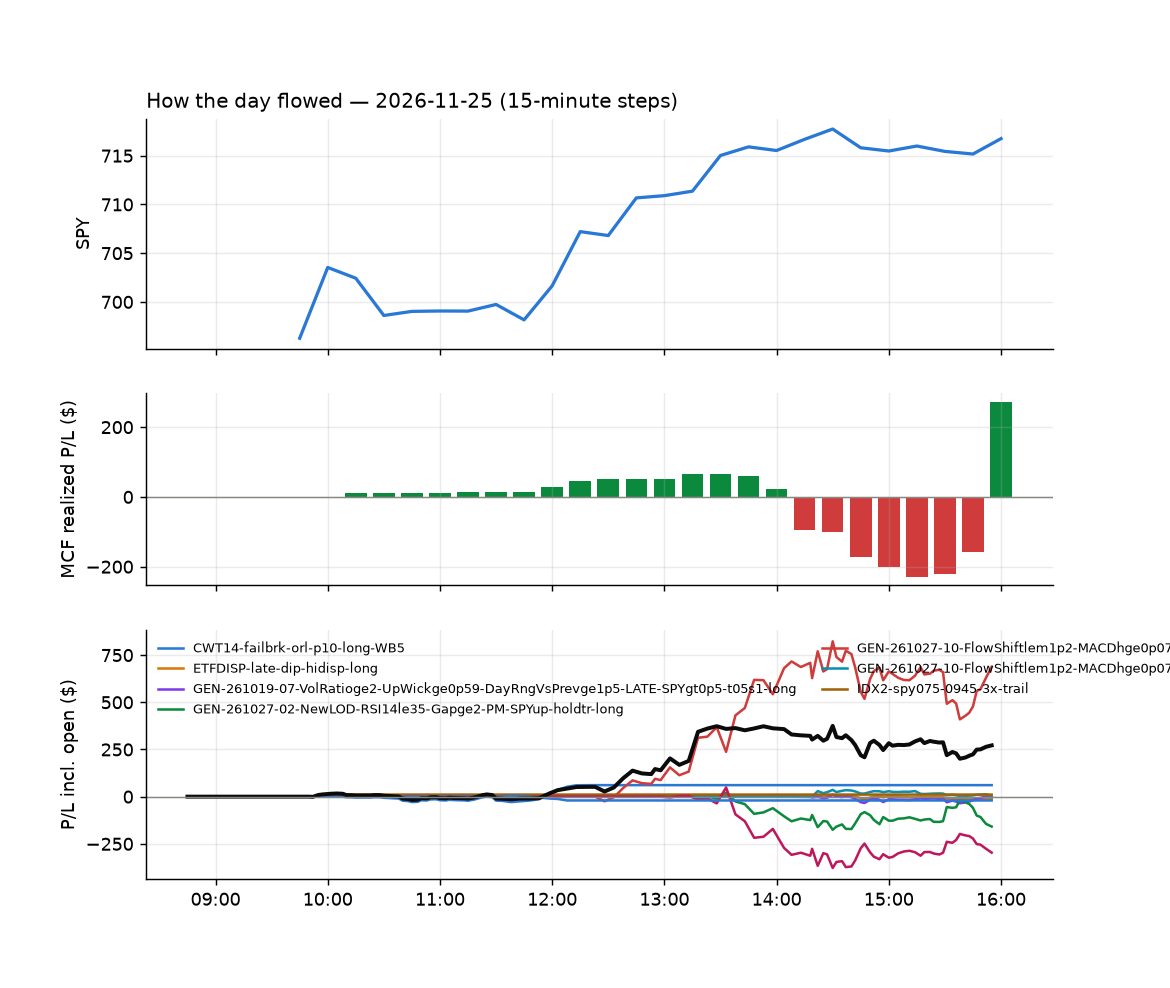

Values plotted in this chart, from the file beside it:
id, run_id, symbol, strategy, side, date, signal_time, entry_time, entry, stop, target, exit_time, exit, exit_reason, r_multiple, mae_r, mfe_r, success, shares, pnl, broker_order_id, slip_bps, pnl_adj, r_raw
2501, 1, SPXL, IDX2-spy075-0945-3x-trail, 1, 2026-11-25, 2026-11-25 09:51:45.598146-05:00, 2026-11-25 09:51:48.704027-05:00, 206, 202.8, , 2026-11-25 10:10:31.439654-05:00, 209.7, stop, 1.094, -0.3173, 1.984, , 3, 10.95, dd090b17-8dcb-457c-8b1f-3c3b26885b4f, 25.14, 10.62, 1.128
2531, 1, LULU, CWT14-failbrk-orl-p10-long-WB5, 1, 2026-11-25, 2026-11-25 10:06:24.737485-05:00, 2026-11-25 10:06:27.308295-05:00, 105, 102.7, 105.5, 2026-11-25 12:08:27.386987-05:00, 105.6, target, 0.2493, -0.7454, 0.286, , 4, 2.63, bb455e86-669e-43b0-b3cc-110c66f6b39f, 12.64, 2.251, 0.2913
2532, 1, SDOW, CWT14-failbrk-orl-p10-long-WB5, 1, 2026-11-25, 2026-11-25 10:21:44.507196-05:00, 2026-11-25 10:21:44.744577-05:00, 28.45, 27.78, 28.71, 2026-11-25 12:04:57.732212-05:00, 27.77, stop, -1.053, -1.017, 0.1496, , 17, -11.56, e4b593fe-5233-488b-add9-9eb8f3311290, -10.53, -11.96, -1.017
2505, 1, BMO, CWT14-failbrk-orl-p10-long-WB5, 1, 2026-11-25, 2026-11-25 10:30:44.291426-05:00, 2026-11-25 10:30:46.607266-05:00, 157.4, 155.5, 157.8, 2026-11-25 10:35:02.168657-05:00, 157.8, target, 0.1886, -0.06404, 0.2457, , 3, 1.14, c421ba9c-6e18-416d-9336-d6f70410645c, 12.09, 1.082, 0.1987
2506, 1, PLD, CWT14-failbrk-orl-p10-long-WB5, 1, 2026-11-25, 2026-11-25 10:31:51.989754-05:00, 2026-11-25 10:31:52.645227-05:00, 126.6, 124.9, 126.5, 2026-11-25 10:35:55.183314-05:00, 126.5, target, -0.04616, -0.215, -0.005971, , 3, -0.14, 70b998a8-43f7-45b0-9c0a-e069f0e04596, 36.87, -0.2319, -0.02787
2533, 1, ALNY, CWT14-failbrk-orl-p10-long-WB5, 1, 2026-11-25, 2026-11-25 10:35:31.640768-05:00, 2026-11-25 10:35:32.552728-05:00, 159.2, 155.3, 160.5, 2026-11-25 12:04:56.271676-05:00, 160.6, target, 0.3283, -0.5721, 0.3685, , 3, 4.2, 84779ac9-fc16-451f-89a1-f24e3261c76c, 0.0, 3.822, 0.3608
2546, 1, ANET, CWT14-failbrk-orl-p10-long-WB5, 1, 2026-11-25, 2026-11-25 10:35:33.085435-05:00, 2026-11-25 10:35:35.260433-05:00, 156.6, 149.7, 158.8, 2026-11-25 12:15:14.326061-05:00, 158.8, target, 0.302, -0.2661, 0.3377, , 3, 6.57, fb44c2ef-86ae-4fdd-9fb1-d9e7ef1097c2, 9.585, 6.331, 0.3134
2515, 1, HSBC, CWT14-failbrk-orl-p10-long-WB5, 1, 2026-11-25, 2026-11-25 10:36:13.764958-05:00, 2026-11-25 10:36:15.158823-05:00, 79.96, 78.81, 80.14, 2026-11-25 11:56:03.444007-05:00, 80.14, target, 0.148, -0.4004, 0.1915, , 6, 1.08, be97d960-2c01-4c10-83f6-f4450bdcd74e, 18.79, 1.02, 0.1567
2508, 1, NDAQ, CWT14-failbrk-orl-p10-long-WB5, 1, 2026-11-25, 2026-11-25 10:36:33.664126-05:00, 2026-11-25 10:36:35.695208-05:00, 105.3, 104, 105.6, 2026-11-25 11:11:19.424922-05:00, 105.6, target, 0.1726, -0.3699, 0.2529, , 4, 0.97, 1e8e95d6-7748-438d-a4ec-622c27a7ad57, 14.26, 0.9144, 0.183
2522, 1, SIVR, CWT14-failbrk-orl-p10-long-WB5, 1, 2026-11-25, 2026-11-25 10:36:53.607887-05:00, 2026-11-25 10:36:53.943066-05:00, 36.88, 35.98, 37.07, 2026-11-25 12:00:09.420998-05:00, 37.07, target, 0.2062, -0.4731, 0.256, , 13, 2.47, 2902cac8-190b-4532-bfd7-b7371a769dae, 21.74, 2.408, 0.2115
2523, 1, SLV, CWT14-failbrk-orl-p10-long-WB5, 1, 2026-11-25, 2026-11-25 10:36:54.121909-05:00, 2026-11-25 10:36:57.367641-05:00, 35.05, 34.2, 35.24, 2026-11-25 12:00:19.800210-05:00, 35.24, target, 0.2187, -0.4807, 0.2592, , 14, 2.67, 59741779-6608-4fd8-83bb-a844f2811324, 19.92, 2.607, 0.224
2516, 1, TIGO, CWT14-failbrk-orl-p10-long-WB5, 1, 2026-11-25, 2026-11-25 10:42:06.159663-05:00, 2026-11-25 10:42:07.860565-05:00, 78.39, 76.49, 78.89, 2026-11-25 11:58:04.247400-05:00, 78.92, target, 0.258, -0.2685, 0.4053, , 6, 3.18, 47db9a1c-7252-4c2d-bf3e-b87210505d7f, 12.77, 2.941, 0.279
2517, 1, APO, CWT14-failbrk-orl-p10-long-WB5, 1, 2026-11-25, 2026-11-25 10:50:32.918026-05:00, 2026-11-25 10:50:36.057178-05:00, 115.3, 113, 115.9, 2026-11-25 11:57:39.830163-05:00, 115.9, target, 0.233, -0.397, 0.2757, , 4, 2.28, 8a23113a-e87b-420e-ba65-76237f486046, 13.89, 2.112, 0.2514
2510, 1, SPCX, CWT14-failbrk-orl-p10-long-WB5, 1, 2026-11-25, 2026-11-25 11:07:03.044701-05:00, 2026-11-25 11:07:04.971361-05:00, 116.3, 112.4, 117.9, 2026-11-25 11:50:26.190117-05:00, 117.9, target, 0.398, -0.07215, 0.4872, , 4, 6.43, 15b3fb14-9fd9-4bf3-898d-d4712d670706, -17.23, 6.234, 0.4106
2534, 1, FSLR, CWT14-failbrk-orl-p10-long-WB5, 1, 2026-11-25, 2026-11-25 11:21:04.687486-05:00, 2026-11-25 11:21:07.553908-05:00, 141.8, 136.6, 143.4, 2026-11-25 12:07:39.659918-05:00, 143.4, target, 0.2905, -0.1191, 0.3256, , 3, 4.59, b18af34f-4429-447f-9580-48f8a087d690, 10.59, 4.538, 0.2939
2535, 1, AKAM, CWT14-failbrk-orl-p10-long-WB5, 1, 2026-11-25, 2026-11-25 11:25:33.763971-05:00, 2026-11-25 11:25:37.225201-05:00, 86.22, 83.57, 86.81, 2026-11-25 12:04:47.576909-05:00, 86.8, target, 0.2152, -0.3402, 0.2476, , 5, 2.9, f91310c5-5a4d-4856-bda3-10956376ce24, 25.58, 2.846, 0.2192
2543, 1, S, CWT14-failbrk-orl-p10-long-WB5, 1, 2026-11-25, 2026-11-25 11:26:54.668186-05:00, 2026-11-25 11:26:58.230464-05:00, 22.78, 22.04, 23, 2026-11-25 12:09:04.074559-05:00, 23.04, target, 0.2941, -0.3435, 0.4189, , 22, 5.71, 3a6145ea-bbf2-4c25-acfa-f35db5b109e1, 8.588, 4.794, 0.3502
2536, 1, TER, CWT14-failbrk-orl-p10-long-WB5, 1, 2026-11-25, 2026-11-25 11:27:06.051200-05:00, 2026-11-25 11:27:07.082240-05:00, 194.5, 182.9, 197.5, 2026-11-25 12:06:14.139578-05:00, 197.7, target, 0.2532, -0.173, 0.3327, , 3, 9.6, f1f71a13-b072-4f7a-ab78-c29e06005755, 35.08, 8.825, 0.2755
2537, 1, GLXY, RW1-gapdn-bounce-flowsell-short-FD-WB3, -1, 2026-11-25, 2026-11-25 11:36:30.904966-05:00, 2026-11-25 11:36:32.002449-05:00, 10.65, 11.07, 10.27, 2026-11-25 12:08:42.803632-05:00, 11.08, stop, -1.07, -0.9006, 0.2251, , 47, -20.21, 335fd76e-c060-47dc-8871-749382667d9e, 18.74, -21.22, -1.019
2518, 1, LTH, CWT14-failbrk-orl-p10-long-WB5, 1, 2026-11-25, 2026-11-25 11:43:03.810560-05:00, 2026-11-25 11:43:05.564334-05:00, 47.11, 46.25, 47.24, 2026-11-25 11:54:16.060416-05:00, 47.24, target, 0.1437, -0.03476, 0.1796, , 10, 1.3, afc3cd3a-6b79-4354-ac07-9703bb3160dd, 24.47, 1.24, 0.1506
2538, 1, MP, CWT14-failbrk-orl-p10-long-WB5, 1, 2026-11-25, 2026-11-25 11:57:07.145176-05:00, 2026-11-25 11:57:10.576972-05:00, 33.76, 32.31, 33.94, 2026-11-25 12:06:49.647379-05:00, 33.94, target, 0.1211, -0.1654, 0.1758, , 14, 2.52, ea17b069-a172-47cc-bfd2-57e3dac9f12d, 67.09, 2.459, 0.1241
2539, 1, ORKA, CWT14-failbrk-orl-p10-long-WB5, 1, 2026-11-25, 2026-11-25 11:57:18.107273-05:00, 2026-11-25 11:57:20.380824-05:00, 101.7, 98.16, 102, 2026-11-25 12:04:35.980829-05:00, 102.1, target, 0.07667, -0.1564, 0.1731, , 4, 1.28, b93473b6-4f7a-4334-9eab-01feffff1765, 67.29, 1.098, 0.08935
2544, 1, TSM, CWT14-failbrk-orl-p10-long-WB5, 1, 2026-11-25, 2026-11-25 11:57:56.560569-05:00, 2026-11-25 11:57:57.441473-05:00, 324.5, 312.1, 327.9, 2026-11-25 12:08:59.223268-05:00, 328.2, target, 0.2668, -0.04267, 0.3293, , 3, 11.16, ae38f207-51cb-4be5-8291-77c418998400, 18.21, 9.943, 0.2995
3088, 1, FMX, GEN-261027-10-FlowShiftlem1p2-MACDhge0p0…, 1, 2026-11-25, 2026-11-25 12:16:09.024298-05:00, 2026-11-25 12:16:11.884593-05:00, 126.4, 125.5, , 2026-11-25 15:56:17.092962-05:00, 128, flatten, 1.765, -0.256, 1.829, , 3, 4.67, 22969d20-c609-4980-994a-ec43eb658407, 10.03, 4.585, 1.798
3089, 1, BUG, GEN-261027-10-FlowShiftlem1p2-MACDhge0p0…, 1, 2026-11-25, 2026-11-25 12:25:52.091972-05:00, 2026-11-25 12:25:55.250005-05:00, 46.13, 45.45, , 2026-11-25 15:56:07.885284-05:00, 47.72, flatten, 2.322, -0.1316, 2.396, , 10, 15.87, 4e85cdec-f692-4b27-97a9-0342c7f52abb, 23.69, 15.71, 2.346
2655, 1, CHTR, GEN-261027-10-FlowShiftlem1p2-MACDhge0p0…, 1, 2026-11-25, 2026-11-25 12:25:56.441641-05:00, 2026-11-25 12:25:58.221728-05:00, 145.5, 142.8, , 2026-11-25 14:42:57.303128-05:00, 145, stop, -0.2004, -0.3414, 0.7012, , 3, -1.41, a096574a-8d4f-407a-be4a-fdf7cd832a7a, 47.65, -1.638, -0.1725
2721, 1, DHI, GEN-261027-10-FlowShiftlem1p2-MACDhge0p0…, 1, 2026-11-25, 2026-11-25 12:26:04.091927-05:00, 2026-11-25 12:26:07.070138-05:00, 156.3, 154.7, , 2026-11-25 15:26:13.642821-05:00, 156.8, stop, 0.2422, -0.2494, 1.375, , 3, 1.44, b30ec870-0a75-48ec-a785-8e68beff6391, 25.65, 1.194, 0.292
3090, 1, FISV, GEN-261027-10-FlowShiftlem1p2-MACDhge0p0…, 1, 2026-11-25, 2026-11-25 12:26:15.952926-05:00, 2026-11-25 12:26:18.899488-05:00, 59.69, 59.1, , 2026-11-25 15:56:08.391022-05:00, 59.99, flatten, 0.4777, -0.2536, 0.7947, , 8, 2.4, e8ca2656-6216-42fc-bd78-7209541bfbdf, 8.384, 2.26, 0.5072
3091, 1, FNF, GEN-261027-10-FlowShiftlem1p2-MACDhge0p0…, 1, 2026-11-25, 2026-11-25 12:26:17.455281-05:00, 2026-11-25 12:26:20.502557-05:00, 45.05, 44.7, , 2026-11-25 15:56:10.502407-05:00, 45.15, flatten, 0.2329, -0.4076, 0.8776, , 11, 1.07, 9aee4615-1820-4b32-b729-50c46b1680a5, -1.614, 0.897, 0.2778
2752, 1, FOUR, GEN-261027-10-FlowShiftlem1p2-MACDhge0p0…, 1, 2026-11-25, 2026-11-25 12:26:17.785781-05:00, 2026-11-25 12:26:21.730525-05:00, 42.75, 41.73, , 2026-11-25 15:30:53.291186-05:00, 43.45, stop, 0.6587, -0.1953, 1.738, , 11, 7.7, 47611aae-5299-46d4-9a30-55d265a22afb, 58.82, 7.42, 0.6836
2753, 1, GMED, GEN-261027-10-FlowShiftlem1p2-MACDhge0p0…, 1, 2026-11-25, 2026-11-25 12:26:22.149049-05:00, 2026-11-25 12:26:23.105340-05:00, 72.19, 71.13, , 2026-11-25 15:30:53.778514-05:00, 72.2, stop, -0.02931, -0.1878, 1.014, , 6, 0.04, 3e95dba9-1a50-48d4-8fe9-f544d4cc1d42, 19.43, -0.1873, 0.006261
2608, 1, IT, GEN-261027-10-FlowShiftlem1p2-MACDhge0p0…, 1, 2026-11-25, 2026-11-25 12:26:32.024318-05:00, 2026-11-25 12:26:33.427698-05:00, 187, 184.5, , 2026-11-25 14:11:00.420597-05:00, 186.7, stop, -0.1611, -0.2826, 0.6996, , 3, -0.93, 7811c3d2-b9a4-444e-8709-3826c88cc727, 35.42, -1.223, -0.1225
3092, 1, ITB, GEN-261027-10-FlowShiftlem1p2-MACDhge0p0…, 1, 2026-11-25, 2026-11-25 12:26:32.220760-05:00, 2026-11-25 12:26:34.261772-05:00, 97.78, 96.92, , 2026-11-25 15:56:26.629085-05:00, 98.5, flatten, 0.8043, -0.2508, 1.5, , 5, 3.59, 15f10728-30fc-4d49-b8e5-aaccb1dddb67, 13.52, 3.479, 0.8298
2722, 1, KMX, GEN-261027-10-FlowShiftlem1p2-MACDhge0p0…, 1, 2026-11-25, 2026-11-25 12:26:37.438240-05:00, 2026-11-25 12:26:38.216762-05:00, 51.69, 51.07, , 2026-11-25 15:25:01.461940-05:00, 51.73, stop, 0.02077, -0.3577, 1.154, , 9, 0.36, 41c25952-18d4-48a7-9146-3287359f3e9f, 10.65, 0.115, 0.06503
2553, 1, LOAR, GEN-261027-10-FlowShiftlem1p2-MACDhge0p0…, 1, 2026-11-25, 2026-11-25 12:26:40.672217-05:00, 2026-11-25 12:26:42.295935-05:00, 65.66, 64.68, , 2026-11-25 13:15:36.048685-05:00, 65.68, stop, -0.01473, -0.5696, 1.058, , 7, 0.14, 5f95c20e-7372-49fa-818c-9b5ff4db88d6, 10.67, -0.1014, 0.02034
3093, 1, LPX, GEN-261027-10-FlowShiftlem1p2-MACDhge0p0…, 1, 2026-11-25, 2026-11-25 12:26:41.169572-05:00, 2026-11-25 12:26:42.933347-05:00, 78.7, 77.79, , 2026-11-25 15:56:33.253047-05:00, 79.89, flatten, 1.292, -0.3532, 1.507, , 6, 7.14, dfff7a8e-5335-4179-a5fe-4d53ddbec5ea, 28.67, 7.021, 1.313
3094, 1, NET, GEN-261027-10-FlowShiftlem1p2-MACDhge0p0…, 1, 2026-11-25, 2026-11-25 12:26:49.026732-05:00, 2026-11-25 12:26:51.315358-05:00, 273.6, 266.8, , 2026-11-25 15:56:43.939868-05:00, 283.4, flatten, 1.426, -0.223, 1.6, , 3, 29.25, 7c6f46ff-aa57-4855-b397-03bb5a472c16, 25.46, 29.06, 1.435
2760, 1, ONON, GEN-261027-10-FlowShiftlem1p2-MACDhge0p0…, 1, 2026-11-25, 2026-11-25 12:26:54.007388-05:00, 2026-11-25 12:26:54.479944-05:00, 31.41, 30.98, , 2026-11-25 15:31:42.658496-05:00, 31.48, stop, 0.1057, -0.2303, 1.197, , 15, 1.05, a328d64a-8449-46b2-8774-22968ae6996a, 6.371, 0.6887, 0.1612
2668, 1, RSP, GEN-261027-10-FlowShiftlem1p2-MACDhge0p0…, 1, 2026-11-25, 2026-11-25 12:27:06.810326-05:00, 2026-11-25 12:27:08.614403-05:00, 214.1, 213.1, , 2026-11-25 14:48:58.259236-05:00, 215.5, stop, 1.201, -0.1796, 2.325, , 3, 4.15, 2ddcd726-1855-4077-99a5-56c57c512a52, 3.504, 3.813, 1.308
3096, 1, TOL, GEN-261027-10-FlowShiftlem1p2-MACDhge0p0…, 1, 2026-11-25, 2026-11-25 12:27:22.402348-05:00, 2026-11-25 12:27:22.842366-05:00, 153.1, 151.8, , 2026-11-25 15:57:18.252705-05:00, 154.8, flatten, 1.281, -0.2179, 1.773, , 3, 5.22, a8fb463d-9544-42c1-8856-fdda1da5b334, 6.536, 5.117, 1.307
3095, 1, TIGO, GEN-261027-10-FlowShiftlem1p2-MACDhge0p0…, 1, 2026-11-25, 2026-11-25 12:27:21.473069-05:00, 2026-11-25 12:27:23.276163-05:00, 79.42, 78.29, , 2026-11-25 15:57:18.471265-05:00, 79.01, flatten, -0.3805, -0.2832, 0.4514, , 6, -2.46, 5bcf4202-bffa-4d20-ba23-bbbab7e4348d, 16.4, -2.579, -0.3629
2656, 1, TPR, GEN-261027-10-FlowShiftlem1p2-MACDhge0p0…, 1, 2026-11-25, 2026-11-25 12:27:22.830843-05:00, 2026-11-25 12:27:23.924381-05:00, 129, 127.4, , 2026-11-25 14:44:55.722150-05:00, 129, stop, -0.01777, -0.3043, 0.9905, , 3, 0.12, 70677ae6-c646-4fe7-bfc8-bb4e15845257, 11.64, -0.08236, 0.0259
3097, 1, TTWO, GEN-261027-10-FlowShiftlem1p2-MACDhge0p0…, 1, 2026-11-25, 2026-11-25 12:27:24.825483-05:00, 2026-11-25 12:27:26.141797-05:00, 224.5, 220.4, , 2026-11-25 15:57:19.489418-05:00, 227.5, flatten, 0.7214, -0.2794, 0.8065, , 3, 9.06, 32bb6a3e-495d-4572-bdc3-e2428bd95e80, 16.29, 8.909, 0.7336
3098, 1, VLUE, GEN-261027-10-FlowShiftlem1p2-MACDhge0p0…, 1, 2026-11-25, 2026-11-25 12:27:30.560753-05:00, 2026-11-25 12:27:31.590026-05:00, 174.4, 173, , 2026-11-25 15:57:23.396525-05:00, 177.2, flatten, 1.927, -0.1305, 2.187, , 3, 8.31, 68332341-5fde-4102-b3e7-80151cc2f4da, 5.737, 8.193, 1.954
2554, 1, WHR, GEN-261027-10-FlowShiftlem1p2-MACDhge0p0…, 1, 2026-11-25, 2026-11-25 12:27:36.979743-05:00, 2026-11-25 12:27:38.327928-05:00, 26.61, 26.28, , 2026-11-25 13:14:28.691154-05:00, 27.16, stop, 1.578, -0.2395, 2.787, , 18, 9.9, 7d4128fe-d4fd-4267-bce3-6d5e09e65730, -7.51, 9.477, 1.648
2669, 1, WTW, GEN-261027-10-FlowShiftlem1p2-MACDhge0p0…, 1, 2026-11-25, 2026-11-25 12:27:38.100253-05:00, 2026-11-25 12:27:39.950167-05:00, 355.1, 352.4, , 2026-11-25 14:50:39.395414-05:00, 352.2, stop, -1.164, -1.037, 0.4797, , 2, -5.94, 7fdcccd4-3e22-4105-b3fd-c21946c5a7cc, 11.7, -6.308, -1.096
3099, 1, WYNN, GEN-261027-10-FlowShiftlem1p2-MACDhge0p0…, 1, 2026-11-25, 2026-11-25 12:27:38.549221-05:00, 2026-11-25 12:27:40.570108-05:00, 85.54, 84.54, , 2026-11-25 15:57:29.974637-05:00, 86.11, flatten, 0.5467, -0.1294, 1.224, , 5, 2.85, f7a83462-2979-4a47-9cf3-8f8203f4a4e9, 18.15, 2.747, 0.5672
2555, 1, Z, GEN-261027-10-FlowShiftlem1p2-MACDhge0p0…, 1, 2026-11-25, 2026-11-25 12:27:41.391838-05:00, 2026-11-25 12:27:45.533133-05:00, 29.67, 29.31, , 2026-11-25 13:14:01.634533-05:00, 29.73, stop, 0.1072, -0.06524, 1.303, , 16, 0.99, a03075fb-f0d3-4297-8071-3d38c9e18a78, -10.73, 0.608, 0.1746
3100, 1, ABNB, GEN-261027-10-FlowShiftlem1p2-MACDhge0p0…, 1, 2026-11-25, 2026-11-25 12:30:35.810714-05:00, 2026-11-25 12:30:38.133727-05:00, 173.1, 170.9, , 2026-11-25 15:55:54.624420-05:00, 172.4, flatten, -0.3627, -0.8402, 0.7448, , 3, -2.31, 21886450-8516-4b04-871e-edd5bf20a71a, 13.88, -2.425, -0.3455
3101, 1, ARKG, GEN-261027-10-FlowShiftlem1p2-MACDhge0p0…, 1, 2026-11-25, 2026-11-25 12:30:42.932156-05:00, 2026-11-25 12:30:43.642370-05:00, 40.04, 39.21, , 2026-11-25 15:55:58.215581-05:00, 41.02, flatten, 1.159, -0.1802, 1.718, , 12, 11.76, 352b1b76-0df9-4e34-941e-48c543cf5aed, 35.09, 11.58, 1.177
3102, 1, AXSM, GEN-261027-10-FlowShiftlem1p2-MACDhge0p0…, 1, 2026-11-25, 2026-11-25 12:30:46.077687-05:00, 2026-11-25 12:30:47.760067-05:00, 147.0, 144.7, , 2026-11-25 15:54:55.255900-05:00, 148.4, stop, 0.5656, -0.33, 1.85, , 3, 4.14, 70fd11a8-7e90-411b-8c0c-e0e3300ea910, 42.01, 3.908, 0.5992
2813, 1, BTSG, GEN-261027-10-FlowShiftlem1p2-MACDhge0p0…, 1, 2026-11-25, 2026-11-25 12:30:51.778776-05:00, 2026-11-25 12:30:53.311094-05:00, 64.73, 63.85, , 2026-11-25 15:49:25.709876-05:00, 63.84, stop, -1.053, -1.014, 0.5242, , 7, -6.23, 6841f86a-d53d-434d-b258-223d97dbb7a3, 20.12, -6.465, -1.014
3103, 1, CNC, GEN-261027-10-FlowShiftlem1p2-MACDhge0p0…, 1, 2026-11-25, 2026-11-25 12:30:57.914967-05:00, 2026-11-25 12:31:00.846227-05:00, 65.32, 64.39, , 2026-11-25 15:56:14.394718-05:00, 65.13, flatten, -0.2277, -0.6752, 0.5788, , 7, -1.36, c11909f8-28da-496a-9d9e-dd1221c40cd8, 10.73, -1.487, -0.2082
2663, 1, CYTK, GEN-261027-10-FlowShiftlem1p2-MACDhge0p0…, 1, 2026-11-25, 2026-11-25 12:31:02.665163-05:00, 2026-11-25 12:31:05.387560-05:00, 59.48, 58.54, , 2026-11-25 14:47:06.351034-05:00, 60.37, stop, 0.9085, -0.08996, 2.022, , 8, 7.12, dae45ad9-71b0-4c7f-bdf5-85592c576a52, 16.84, 6.867, 0.942
2634, 1, RMD, GEN-261027-10-FlowShiftlem1p2-MACDhge0p0…, 1, 2026-11-25, 2026-11-25 12:41:57.206614-05:00, 2026-11-25 12:41:58.761319-05:00, 245.8, 244.3, , 2026-11-25 14:36:39.097153-05:00, 245.8, stop, -0.1427, -0.1626, 1.022, , 3, -0.3, 71dc48d6-55dd-4e1a-9376-e499431e123c, -8.941, -0.6847, -0.06252
3104, 1, VYLR, GEN-261027-10-FlowShiftlem1p2-MACDhge0p0…, 1, 2026-11-25, 2026-11-25 12:42:24.865808-05:00, 2026-11-25 12:42:27.154971-05:00, 69.37, 68.62, , 2026-11-25 15:57:25.994609-05:00, 69.79, flatten, 0.5329, -0.1592, 0.9692, , 7, 2.94, b1810154-dc58-4bdb-8738-81b327d3ad81, 13.71, 2.809, 0.5576
3105, 1, CLH, GEN-261027-10-FlowShiftlem1p2-MACDhge0p0…, 1, 2026-11-25, 2026-11-25 12:50:54.275665-05:00, 2026-11-25 12:50:56.456904-05:00, 294.1, 292, , 2026-11-25 15:55:58.154437-05:00, 294.9, flatten, 0.3383, -0.5808, 0.6984, , 3, 2.31, 82ea0f48-f7f5-4b64-8f86-21853396b06c, 8.849, 2.114, 0.3696
3107, 1, FRVO, GEN-261027-10-FlowShiftlem1p2-MACDhge0p0…, 1, 2026-11-25, 2026-11-25 12:51:14.456992-05:00, 2026-11-25 12:51:16.840396-05:00, 9.181, 8.805, , 2026-11-25 15:56:22.555070-05:00, 9.54, flatten, 0.9216, -0.05252, 1.271, , 54, 19.36, f3679510-cbd1-433b-9420-6db36f9096e4, 39.89, 18.74, 0.9519
3106, 1, FROG, GEN-261027-10-FlowShiftlem1p2-MACDhge0p0…, 1, 2026-11-25, 2026-11-25 12:51:14.278017-05:00, 2026-11-25 12:51:17.288264-05:00, 100.1, 97.35, , 2026-11-25 15:56:12.924898-05:00, 105.2, flatten, 1.821, -0.2005, 2.005, , 5, 25.55, f4f3fd3e-dd42-4d77-aada-d04d0569a457, 13.5, 25.43, 1.83
2682, 1, SWKS, GEN-261027-10-FlowShiftlem1p2-MACDhge0p0…, 1, 2026-11-25, 2026-11-25 12:52:11.738454-05:00, 2026-11-25 12:52:11.908700-05:00, 81.52, 80.13, , 2026-11-25 14:58:37.527451-05:00, 81.49, stop, -0.05249, -0.3753, 0.895, , 6, -0.18, bd75d002-d30b-4d92-9a24-699be302369b, 25.83, -0.4363, -0.02165
... 175 more rows
